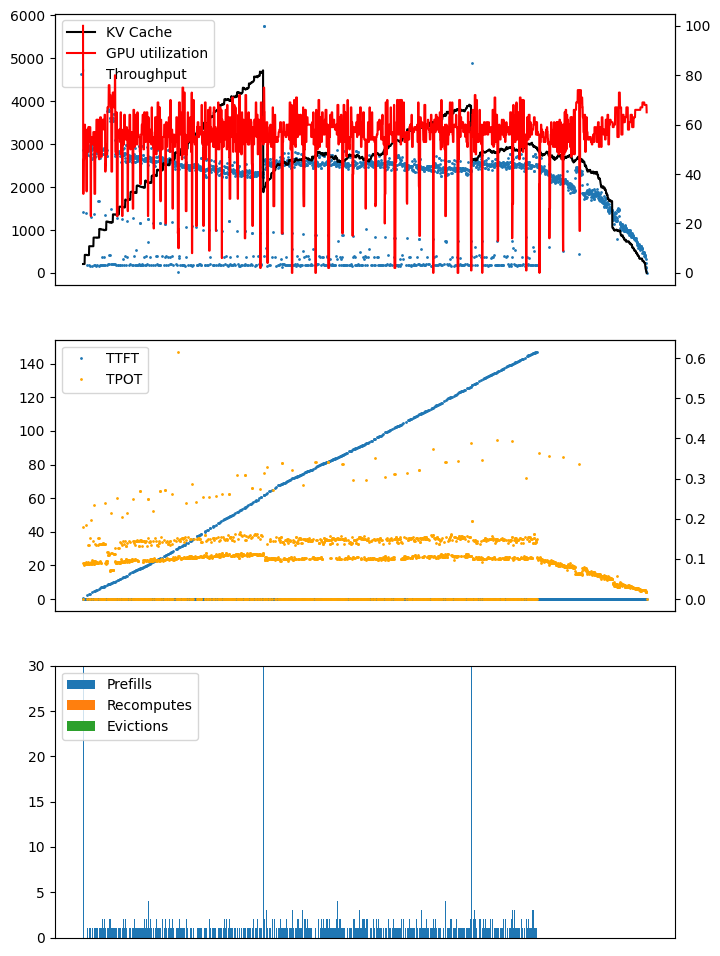

Data behind this chart, as committed beside it:
ts, kv, compute, throughput, ttft, tpot, is_prefill, num_seqs, seq_id
14:56:31.326, , , , , , True, 256, 
14:56:31.677, 3.6, 100, 4737, 0.4814, 0.0, , , 
14:56:31.857, 3.6, 32, 1423, 0.0, 0.1799, , , 
14:56:31.946, 3.6, 32, 2875, 0.0, 0.08904, , , 
14:56:32.034, 3.6, 46, 2981, 0.0, 0.08588, , , 
14:56:32.120, 3.6, 46, 2914, 0.0, 0.08784, , , 
14:56:32.208, 3.6, 46, 2884, 0.0, 0.08876, , , 
14:56:32.295, 3.6, 49, 2960, 0.0, 0.08647, , , 
14:56:32.383, 3.6, 49, 2904, 0.0, 0.08815, , , 
14:56:32.474, 7.3, 60, 2847, 0.0, 0.08992, , , 
14:56:32.564, 7.3, 60, 2820, 0.0, 0.09079, , , 
14:56:32.653, 7.3, 54, 2890, 0.0, 0.08859, , , 
14:56:32.742, 7.3, 54, 2852, 0.0, 0.08975, , , 
14:56:32.835, 7.3, 47, 2756, 0.0, 0.09288, , , 
14:56:32.925, 7.3, 47, 2846, 0.0, 0.08996, , , 
14:56:33.107, 7.3, 47, 1398, 0.0, 0.1832, , , 
14:56:33.196, 7.3, 47, 2930, 0.0, 0.08738, , , 
14:56:33.284, 7.3, 33, 2915, 0.0, 0.08781, , , 
14:56:33.372, 7.3, 33, 2900, 0.0, 0.08828, , , 
14:56:33.463, 7.2, 58, 2820, 0.0, 0.09076, , , 
14:56:33.469, , , , , , True, 1, 
14:56:33.510, 7.2, 58, 181.2, 2.311, 0.0, , , 
14:56:33.598, 7.2, 58, 2983, 0.0, 0.1355, , , 
14:56:33.691, 7.2, 49, 2757, 0.0, 0.09285, , , 
14:56:33.780, 7.2, 49, 2871, 0.0, 0.08917, , , 
14:56:33.868, 7.2, 59, 2932, 0.0, 0.08731, , , 
14:56:33.956, 7.2, 59, 2901, 0.0, 0.08824, , , 
14:56:33.961, , , , , , True, 1, 
14:56:34.002, 7.2, 59, 184.2, 2.803, 0.0, , , 
14:56:34.091, 10.8, 53, 2969, 0.0, 0.1351, , , 
14:56:34.179, 10.8, 53, 2898, 0.0, 0.08833, , , 
14:56:34.270, 10.8, 59, 2832, 0.0, 0.09038, , , 
14:56:34.275, , , , , , True, 1, 
14:56:34.326, 10.8, 59, 152.8, 3.127, 0.0, , , 
14:56:34.422, 10.8, 59, 2730, 0.0, 0.1527, , , 
14:56:34.620, 10.8, 51, 1293, 0.0, 0.198, , , 
14:56:34.707, 10.8, 23, 2938, 0.0, 0.08713, , , 
14:56:34.796, 10.8, 23, 2892, 0.0, 0.08853, , , 
14:56:34.886, 10.8, 55, 2844, 0.0, 0.09001, , , 
14:56:34.978, 10.8, 55, 2778, 0.0, 0.09217, , , 
14:56:35.074, 10.8, 54, 2646, 0.0, 0.09675, , , 
14:56:35.161, 10.8, 54, 2970, 0.0, 0.08619, , , 
14:56:35.250, 10.8, 55, 2894, 0.0, 0.08846, , , 
14:56:35.255, , , , , , True, 1, 
14:56:35.304, 10.8, 55, 157.2, 4.105, 0.0, , , 
14:56:35.395, 10.8, 55, 2919, 0.0, 0.1449, , , 
14:56:35.489, 10.8, 52, 2699, 0.0, 0.09485, , , 
14:56:35.578, 10.8, 52, 2883, 0.0, 0.08879, , , 
14:56:35.670, 10.8, 57, 2778, 0.0, 0.09217, , , 
14:56:35.758, 14.3, 57, 2918, 0.0, 0.08772, , , 
14:56:35.762, , , , , , True, 1, 
14:56:35.803, 14.3, 57, 189.9, 4.604, 0.0, , , 
14:56:35.992, 14.3, 49, 1370, 0.0, 0.2343, , , 
14:56:36.087, 14.3, 32, 2718, 0.0, 0.09419, , , 
14:56:36.092, , , , , , True, 1, 
14:56:36.134, 14.3, 32, 181.5, 4.935, 0.0, , , 
14:56:36.223, 14.3, 32, 2931, 0.0, 0.1369, , , 
14:56:36.318, 14.3, 57, 2708, 0.0, 0.09452, , , 
14:56:36.409, 14.3, 57, 2799, 0.0, 0.09146, , , 
14:56:36.414, , , , , , True, 1, 
... 2,503 more rows
